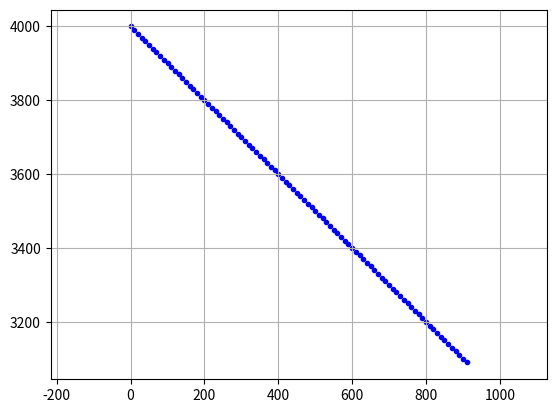

This figure's Python source:
# -*- coding: utf-8 -*-
"""
Created on Sat Mar 25 23:28:29 2017

[redacted]
"""

import matplotlib.pyplot as plt
from matplotlib.patches import Circle
import numpy as np
import math

plt.close()  # clf() # 清图  cla() # 清坐标轴 close() # 关窗口
fig = plt.figure()
ax = fig.add_subplot(1, 1, 1)
ax.axis("equal")  # 设置图像显示的时候XY轴比例
plt.grid(True)  # 添加网格
plt.ion()  # interactive mode on
IniObsX = 0000
IniObsY = 4000
IniObsAngle = 135
IniObsSpeed = 10 * math.sqrt(2)  # 米/秒
print('开始仿真')
try:
    for t in range(180):
        # 障碍物船只轨迹
        obsX = IniObsX + IniObsSpeed * math.sin(IniObsAngle / 180 * math.pi) * t
        obsY = IniObsY + IniObsSpeed * math.cos(IniObsAngle / 180 * math.pi) * t
        ax.scatter(obsX, obsY, c='b', marker='.')  # 散点图
        # ax.lines.pop(1)  删除轨迹
        # 下面的图,两船的距离
        plt.pause(0.001)
except Exception as err:
    print(err)